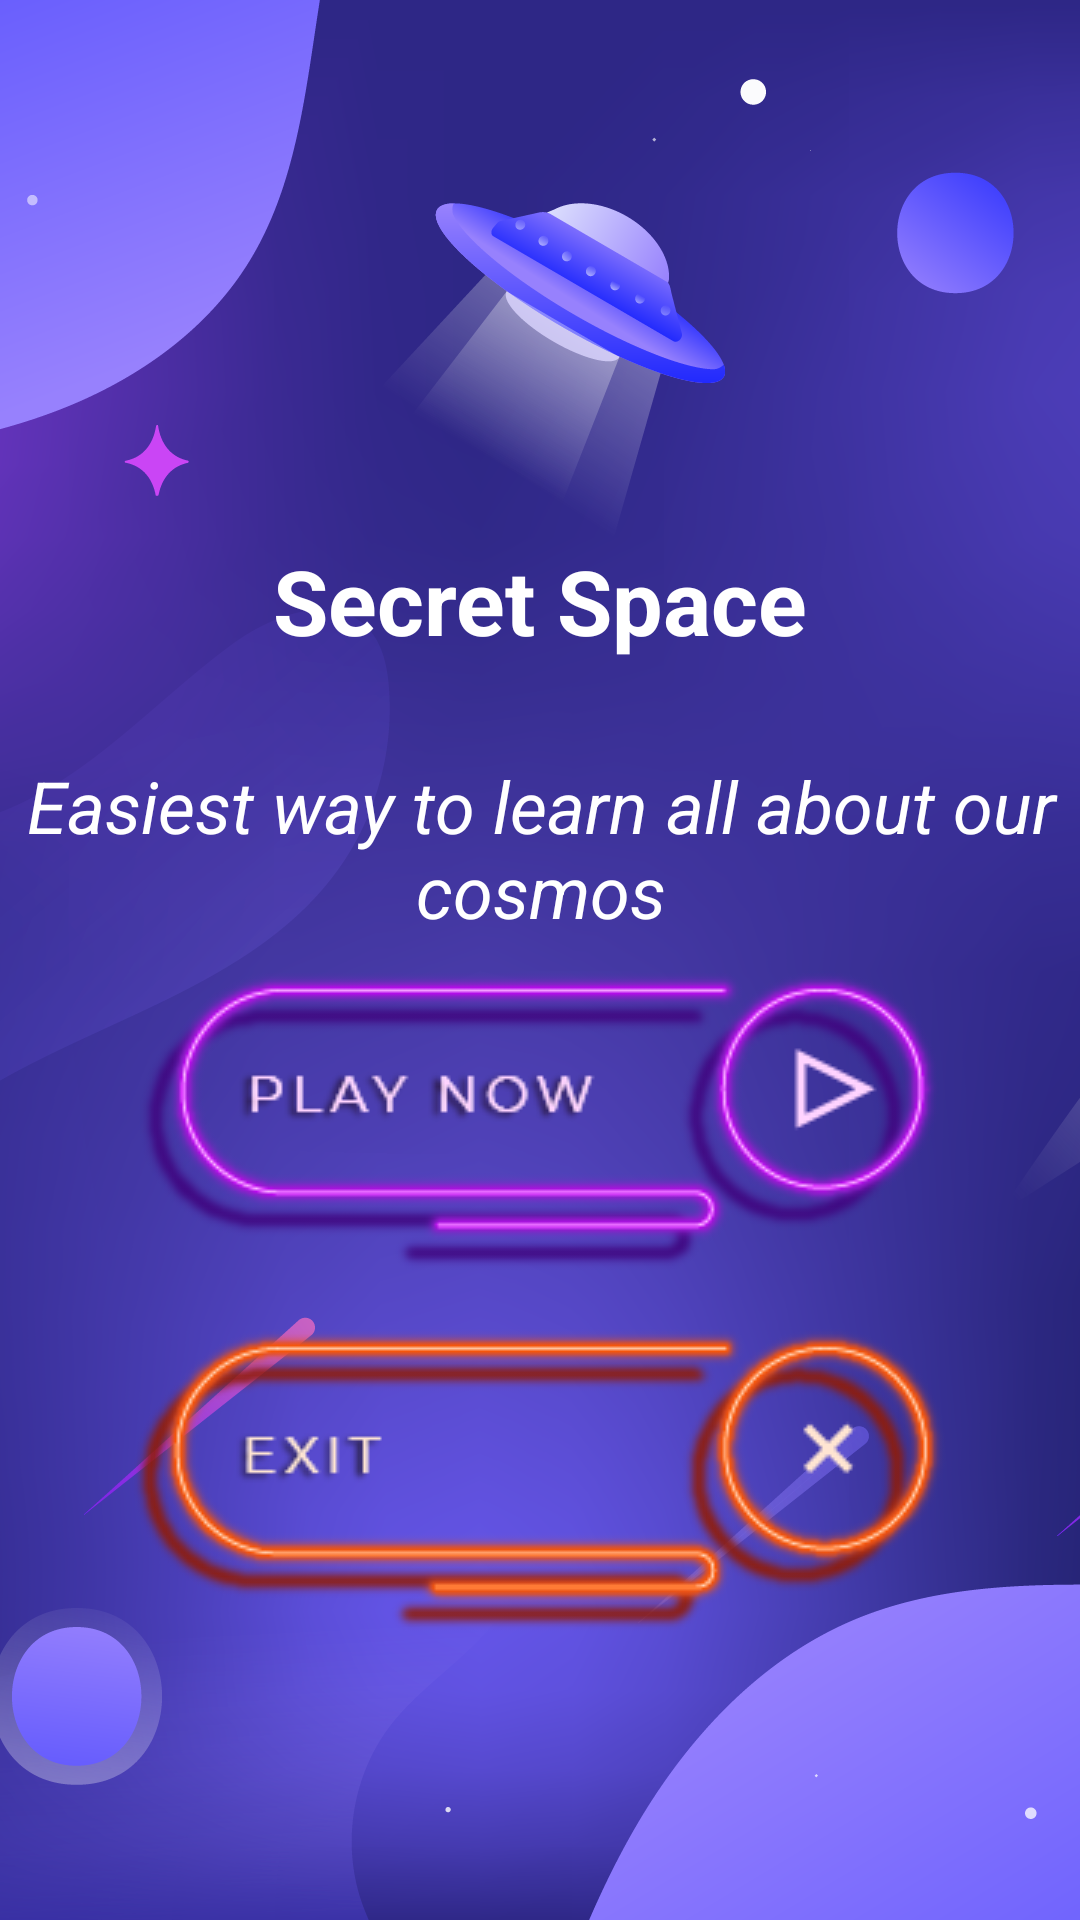

Here is an Android app screen rendered from its layout file. Give the layout XML and the strings, colors and styles it references.
<!-- AndroidManifest.xml: application theme Theme.SecretSpace -->
<!-- res/layout/activity_main.xml -->
<?xml version="1.0" encoding="utf-8"?>
<RelativeLayout xmlns:android="http://schemas.android.com/apk/res/android"
    xmlns:app="http://schemas.android.com/apk/res-auto"
    xmlns:tools="http://schemas.android.com/tools"
    android:layout_width="match_parent"
    android:layout_height="match_parent"
    tools:context=".MainActivity">

    <androidx.constraintlayout.widget.ConstraintLayout
        android:id="@+id/screen"
        android:layout_width="match_parent"
        android:layout_height="match_parent"
        android:background="@drawable/priv_bg"
        android:visibility="visible">
    <TextView
        android:id="@+id/textView"
        android:layout_width="wrap_content"
        android:layout_height="wrap_content"
        android:layout_marginTop="180dp"
        android:text="Secret Space"
        android:textColor="#FFFFFF"
        android:textSize="30sp"
        android:textStyle="bold"
        app:layout_constraintEnd_toEndOf="parent"
        app:layout_constraintStart_toStartOf="parent"
        app:layout_constraintTop_toTopOf="parent" />

    <TextView
        android:id="@+id/textView2"
        android:layout_width="wrap_content"
        android:layout_height="wrap_content"
        android:layout_marginTop="32dp"
        android:gravity="center"
        android:text="Easiest way to learn all about our cosmos"
        android:textColor="#FFFFFF"
        android:textSize="24sp"
        android:textStyle="italic"
        app:layout_constraintEnd_toEndOf="@+id/textView"
        app:layout_constraintStart_toStartOf="@+id/textView"
        app:layout_constraintTop_toBottomOf="@+id/textView" />

    <ImageButton
        android:id="@+id/play"
        android:layout_width="280dp"
        android:layout_height="120dp"
        android:background="#00FFFFFF"
        app:layout_constraintEnd_toEndOf="parent"
        app:layout_constraintStart_toStartOf="parent"
        app:layout_constraintTop_toBottomOf="@+id/textView2"
        app:srcCompat="@drawable/play_btn" />

    <ImageButton
        android:id="@+id/exit"
        android:layout_width="280dp"
        android:layout_height="120dp"
        android:layout_marginTop="0dp"
        android:background="#00FFFFFF"
        app:layout_constraintEnd_toEndOf="parent"
        app:layout_constraintStart_toStartOf="parent"
        app:layout_constraintTop_toBottomOf="@+id/play"
        app:srcCompat="@drawable/exit_btn" />

    </androidx.constraintlayout.widget.ConstraintLayout>

</RelativeLayout>
<!-- resources referenced by this layout -->
<resources>
  <!-- drawable exit_btn: png bitmap (drawable, 20375 bytes) -->
  <!-- drawable play_btn: png bitmap (drawable, 22693 bytes) -->
  <!-- drawable priv_bg: png bitmap (drawable, 371124 bytes) -->
  <style name="Theme.SecretSpace" parent="Theme.MaterialComponents.DayNight.NoActionBar">
          
          <item name="colorPrimary">@color/purple_500</item>
          <item name="colorPrimaryVariant">@color/purple_700</item>
          <item name="colorOnPrimary">@color/white</item>
          
          <item name="colorSecondary">@color/teal_200</item>
          <item name="colorSecondaryVariant">@color/teal_700</item>
          <item name="colorOnSecondary">@color/black</item>
          
          <item name="android:statusBarColor" tools:targetApi="l">?attr/colorPrimaryVariant</item>
          
      </style>
  <!-- not gathered from this repository: default colours our renderer supplied (Android Studio template values) -->
  <color name="purple_500">#FF6200EE</color>
  <color name="purple_700">#FF3700B3</color>
  <color name="teal_200">#FF03DAC5</color>
  <color name="teal_700">#FF018786</color>
  <color name="black">#FF000000</color>
  <color name="white">#FFFFFFFF</color>
</resources>
